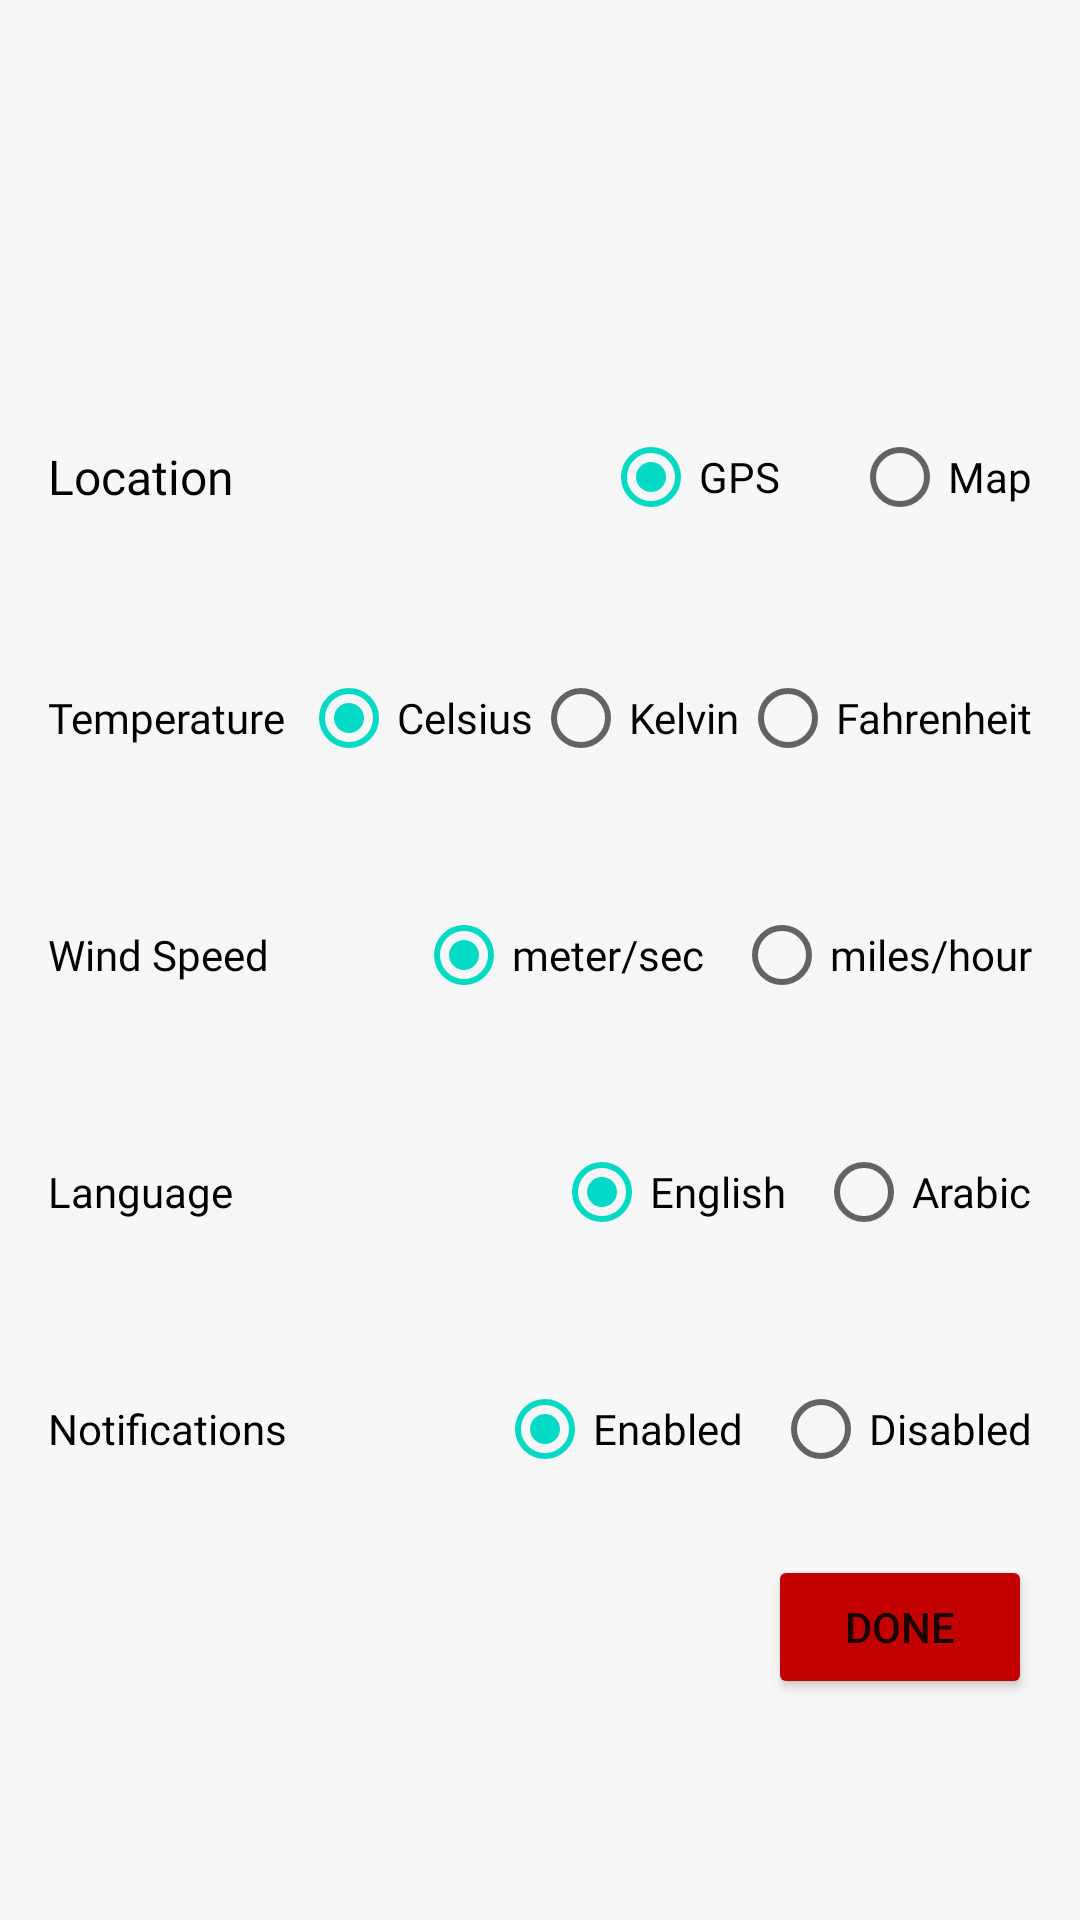

Android layout source for this screen:
<!-- AndroidManifest.xml: application theme Theme.WeatherApp -->
<!-- res/layout/fragment_settings.xml -->
<?xml version="1.0" encoding="utf-8"?>
<layout xmlns:android="http://schemas.android.com/apk/res/android"
    xmlns:tools="http://schemas.android.com/tools"
    xmlns:app="http://schemas.android.com/apk/res-auto">

    <data>
        <variable
            name="mngr"
            type="com.example.weatherapp.data.source.local.sharedpreference.SettingsManager" />
    </data>

    <ScrollView
        android:layout_width="match_parent"
        android:layout_height="match_parent"
        tools:context=".ui.fragment.mainapp.SettingsFragment"
        android:background="@color/white_97_brightness"
        android:padding="16dp">


        <androidx.constraintlayout.widget.ConstraintLayout
            android:layout_width="match_parent"
            android:layout_height="match_parent">


            <androidx.appcompat.widget.Toolbar
                android:id="@+id/settings_fragment_toolbar"
                android:layout_width="match_parent"
                android:layout_height="?attr/actionBarSize"
                android:layout_marginTop="16dp"
                app:layout_constraintTop_toTopOf="parent" />


            <TextView
                android:id="@+id/tv_location_setting"
                android:layout_width="wrap_content"
                android:layout_height="wrap_content"
                android:fontFamily="@font/poppins_medium"
                android:text="@string/tv_user_initial_settings_location"
                android:textColor="@color/black"
                android:textSize="16sp"
                app:layout_constraintTop_toBottomOf="@id/settings_fragment_toolbar"
                app:layout_constraintStart_toStartOf="parent"
                android:layout_marginTop="60dp" />


            <RadioGroup
                android:id="@+id/rg_user_settings_location"
                android:layout_width="wrap_content"
                android:layout_height="wrap_content"
                android:orientation="horizontal"
                app:layout_constraintEnd_toEndOf="parent"
                app:layout_constraintTop_toTopOf="@id/tv_location_setting"
                app:layout_constraintBottom_toBottomOf="@id/tv_location_setting">

                <RadioButton
                    android:id="@+id/rb_user_settings_gps"
                    android:layout_width="wrap_content"
                    android:layout_height="wrap_content"
                    android:text="@string/gps"
                    android:fontFamily="@font/poppins_medium"
                    android:textColor="@color/black"
                    android:layout_marginRight="24dp"
                    android:checked="true"/>


                <RadioButton
                    android:id="@+id/rb_user_settings_map"
                    android:layout_width="wrap_content"
                    android:layout_height="wrap_content"
                    android:text="@string/map"
                    android:fontFamily="@font/poppins_medium"
                    android:textColor="@color/black" />

            </RadioGroup>


            <TextView
                android:id="@+id/tv_user_settings_temperature"
                android:layout_width="wrap_content"
                android:layout_height="wrap_content"
                android:text="@string/temperature"
                android:fontFamily="@font/poppins_medium"
                android:textColor="@color/black"
                app:layout_constraintTop_toBottomOf="@id/tv_location_setting"
                app:layout_constraintStart_toStartOf="parent"
                android:layout_marginTop="60dp" />


            <RadioGroup
                android:id="@+id/rg_user_settings_temperature"
                android:layout_width="wrap_content"
                android:layout_height="wrap_content"
                android:orientation="horizontal"
                app:layout_constraintEnd_toEndOf="parent"
                app:layout_constraintTop_toTopOf="@id/tv_user_settings_temperature"
                app:layout_constraintBottom_toBottomOf="@id/tv_user_settings_temperature">


                <RadioButton
                    android:id="@+id/rb_user_settings_celsius"
                    android:layout_width="wrap_content"
                    android:layout_height="wrap_content"
                    android:text="@string/celsius"
                    android:fontFamily="@font/poppins_medium"
                    android:textColor="@color/black"
                    android:checked="true"/>

                <RadioButton
                    android:id="@+id/rb_user_settings_kelvin"
                    android:layout_width="wrap_content"
                    android:layout_height="wrap_content"
                    android:text="@string/kelvin"
                    android:fontFamily="@font/poppins_medium"
                    android:textColor="@color/black"
                    android:checked="@{mngr.userSettingsTemperatureSetToKelvin}"/>


                <RadioButton
                    android:id="@+id/rb_user_settings_fahrenheit"
                    android:layout_width="wrap_content"
                    android:layout_height="wrap_content"
                    android:text="@string/fahrenheit"
                    android:fontFamily="@font/poppins_medium"
                    android:textColor="@color/black"
                    android:checked="@{mngr.userSettingsTemperatureSetToFahrenheit}"/>

            </RadioGroup>


            <TextView
                android:id="@+id/tv_user_settings_wind_speed"
                android:layout_width="wrap_content"
                android:layout_height="wrap_content"
                android:text="@string/wind_speed"
                android:fontFamily="@font/poppins_medium"
                android:textColor="@color/black"
                app:layout_constraintTop_toBottomOf="@id/tv_user_settings_temperature"
                app:layout_constraintStart_toStartOf="parent"
                android:layout_marginTop="60dp" />


            <RadioGroup
                android:id="@+id/rg_user_settings_wind_speed"
                android:layout_width="wrap_content"
                android:layout_height="wrap_content"
                android:orientation="horizontal"
                app:layout_constraintEnd_toEndOf="parent"
                app:layout_constraintTop_toTopOf="@id/tv_user_settings_wind_speed"
                app:layout_constraintBottom_toBottomOf="@id/tv_user_settings_wind_speed">

                <RadioButton
                    android:id="@+id/rb_user_settings_meter_per_sec"
                    android:layout_width="wrap_content"
                    android:layout_height="wrap_content"
                    android:text="@string/meter_per_sec"
                    android:fontFamily="@font/poppins_medium"
                    android:textColor="@color/black"
                    android:layout_marginRight="10dp"
                    android:checked="true" />


                <RadioButton
                    android:id="@+id/rb_user_settings_miles_per_hour"
                    android:layout_width="wrap_content"
                    android:layout_height="wrap_content"
                    android:text="@string/miles_per_hour"
                    android:fontFamily="@font/poppins_medium"
                    android:textColor="@color/black" />

            </RadioGroup>


            <TextView
                android:id="@+id/tv_user_settings_language"
                android:layout_width="wrap_content"
                android:layout_height="wrap_content"
                android:text="@string/language"
                android:fontFamily="@font/poppins_medium"
                android:textColor="@color/black"
                app:layout_constraintTop_toBottomOf="@id/tv_user_settings_wind_speed"
                app:layout_constraintStart_toStartOf="parent"
                android:layout_marginTop="60dp" />


            <RadioGroup
                android:id="@+id/rg_user_settings_language"
                android:layout_width="wrap_content"
                android:layout_height="wrap_content"
                android:orientation="horizontal"
                app:layout_constraintEnd_toEndOf="parent"
                app:layout_constraintTop_toTopOf="@id/tv_user_settings_language"
                app:layout_constraintBottom_toBottomOf="@id/tv_user_settings_language">

                <RadioButton
                    android:id="@+id/rb_user_settings_english"
                    android:layout_width="wrap_content"
                    android:layout_height="wrap_content"
                    android:text="@string/english"
                    android:fontFamily="@font/poppins_medium"
                    android:textColor="@color/black"
                    android:layout_marginRight="10dp"
                    android:checked="true" />


                <RadioButton
                    android:id="@+id/rb_user_settings_arabic"
                    android:layout_width="wrap_content"
                    android:layout_height="wrap_content"
                    android:text="@string/arabic"
                    android:fontFamily="@font/poppins_medium"
                    android:textColor="@color/black" />

            </RadioGroup>


            <TextView
                android:id="@+id/tv_user_settings_notifications"
                android:layout_width="wrap_content"
                android:layout_height="wrap_content"
                android:text="@string/notifications"
                android:fontFamily="@font/poppins_medium"
                android:textColor="@color/black"
                app:layout_constraintTop_toBottomOf="@id/tv_user_settings_language"
                app:layout_constraintStart_toStartOf="parent"
                android:layout_marginTop="60dp" />


            <RadioGroup
                android:id="@+id/rg_user_settings_notifications"
                android:layout_width="wrap_content"
                android:layout_height="wrap_content"
                android:orientation="horizontal"
                app:layout_constraintEnd_toEndOf="parent"
                app:layout_constraintTop_toTopOf="@id/tv_user_settings_notifications"
                app:layout_constraintBottom_toBottomOf="@id/tv_user_settings_notifications">

                <RadioButton
                    android:id="@+id/rb_user_settings_enabled"
                    android:layout_width="wrap_content"
                    android:layout_height="wrap_content"
                    android:text="@string/enabled"
                    android:fontFamily="@font/poppins_medium"
                    android:textColor="@color/black"
                    android:layout_marginRight="10dp"
                    android:checked="true" />


                <RadioButton
                    android:id="@+id/rb_user_settings_disabled"
                    android:layout_width="wrap_content"
                    android:layout_height="wrap_content"
                    android:text="@string/disabled"
                    android:fontFamily="@font/poppins_medium"
                    android:textColor="@color/black" />

            </RadioGroup>


            <Button
                android:id="@+id/btn_user_settings_done"
                android:layout_width="wrap_content"
                android:layout_height="wrap_content"
                android:text="@string/done"
                android:backgroundTint="#C20000"
                app:layout_constraintTop_toBottomOf="@id/rg_user_settings_notifications"
                app:layout_constraintBottom_toBottomOf="parent"
                app:layout_constraintEnd_toEndOf="parent"
                android:layout_marginTop="18dp" />


        </androidx.constraintlayout.widget.ConstraintLayout>
    </ScrollView>
</layout>
<!-- resources referenced by this layout -->
<resources>
  <color name="black">#FF000000</color>
  <color name="white_97_brightness">#F7F7F7</color>
  <string name="arabic">Arabic</string>
  <string name="celsius">Celsius</string>
  <string name="disabled">Disabled</string>
  <string name="done">Done</string>
  <string name="enabled">Enabled</string>
  <string name="english">English</string>
  <string name="fahrenheit">Fahrenheit</string>
  <string name="gps">GPS</string>
  <string name="kelvin">Kelvin</string>
  <string name="language">Language</string>
  <string name="map">Map</string>
  <string name="meter_per_sec">meter/sec</string>
  <string name="miles_per_hour">miles/hour</string>
  <string name="notifications">Notifications</string>
  <string name="temperature">Temperature</string>
  <string name="tv_user_initial_settings_location">Location</string>
  <string name="wind_speed">Wind Speed</string>
  <style name="Theme.WeatherApp" parent="Theme.MaterialComponents.DayNight.NoActionBar">
          
          <item name="colorPrimary">@color/white_80_brightness</item>
          <item name="colorPrimaryVariant">@color/purple_700</item>
          <item name="colorOnPrimary">@color/white</item>
          
          <item name="colorSecondary">@color/teal_200</item>
          <item name="colorSecondaryVariant">@color/teal_700</item>
          <item name="colorOnSecondary">@color/black</item>
  
          
          <item name="android:navigationBarColor">@android:color/transparent</item>
          <item name="android:statusBarColor">@android:color/transparent</item>
  
          <item name="android:enforceStatusBarContrast" tools:targetApi="q">false</item>
          <item name="android:enforceNavigationBarContrast" tools:targetApi="q">false</item>
          <item name="alertDialogTheme">@style/AlertDialogTheme</item>
  
      </style>
  <color name="white_80_brightness">#CCCCCC</color>
  <color name="purple_700">#FF3700B3</color>
  <color name="white">#FFFFFFFF</color>
  <color name="teal_200">#FF03DAC5</color>
  <color name="teal_700">#FF018786</color>
  <style name="AlertDialogTheme" parent="ThemeOverlay.AppCompat.Dialog.Alert">
          <item name="buttonBarNegativeButtonStyle">@style/NegativeButtonStyle</item>
          <item name="buttonBarPositiveButtonStyle">@style/PositiveButtonStyle</item>
      </style>
  <style name="NegativeButtonStyle" parent="Widget.AppCompat.Button.ButtonBar.AlertDialog">
          <item name="android:textColor">@color/red_shade_2</item>
      </style>
  <style name="PositiveButtonStyle" parent="Widget.AppCompat.Button.ButtonBar.AlertDialog">
          <item name="android:textColor">#77C3EC</item>
      </style>
  <color name="red_shade_2">#C20000</color>
</resources>
